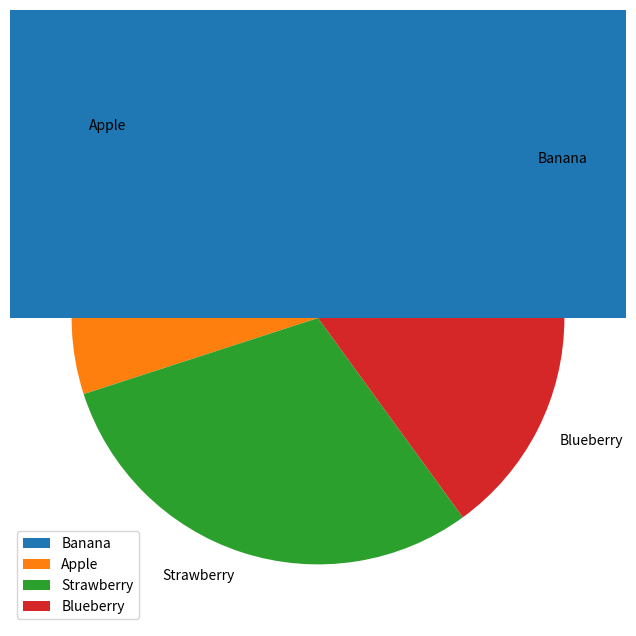
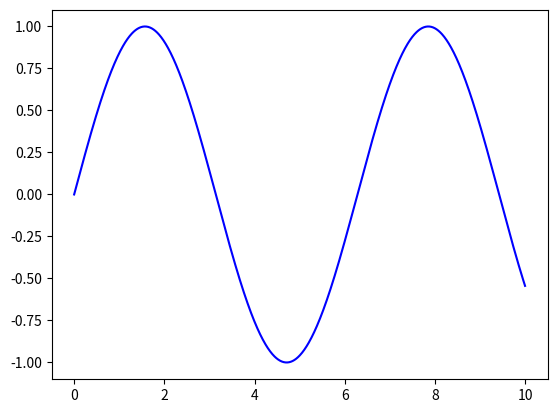

These charts were generated, in order, by the following Python code:
import matplotlib.pyplot as plt

x1 = [20, 35, 30, 15]
fruit_labels = ["Banana", "Apple", "Strawberry", "Blueberry"]

plt.figure(figsize=(8, 8))
plt.pie(x1, labels=fruit_labels)
plt.legend(fruit_labels)

plt.show()

import matplotlib.pyplot as plt

d1 = [5.,10.,40.,30]

plt.bar(range(len(d1)),d1)

plt.show()

import matplotlib.pyplot as plt
import numpy as np 

d1 = np.random.randn(1000)

plt.hist(d1)


import matplotlib.pyplot as plt
import numpy as np 

# Create a figure
figure1 = plt.figure()
# Create the axe
axe1 = plt.axes()

x1 = np.linspace(0,10,1000)

axe1.plot(x1,np.sin(x1),'b-')
